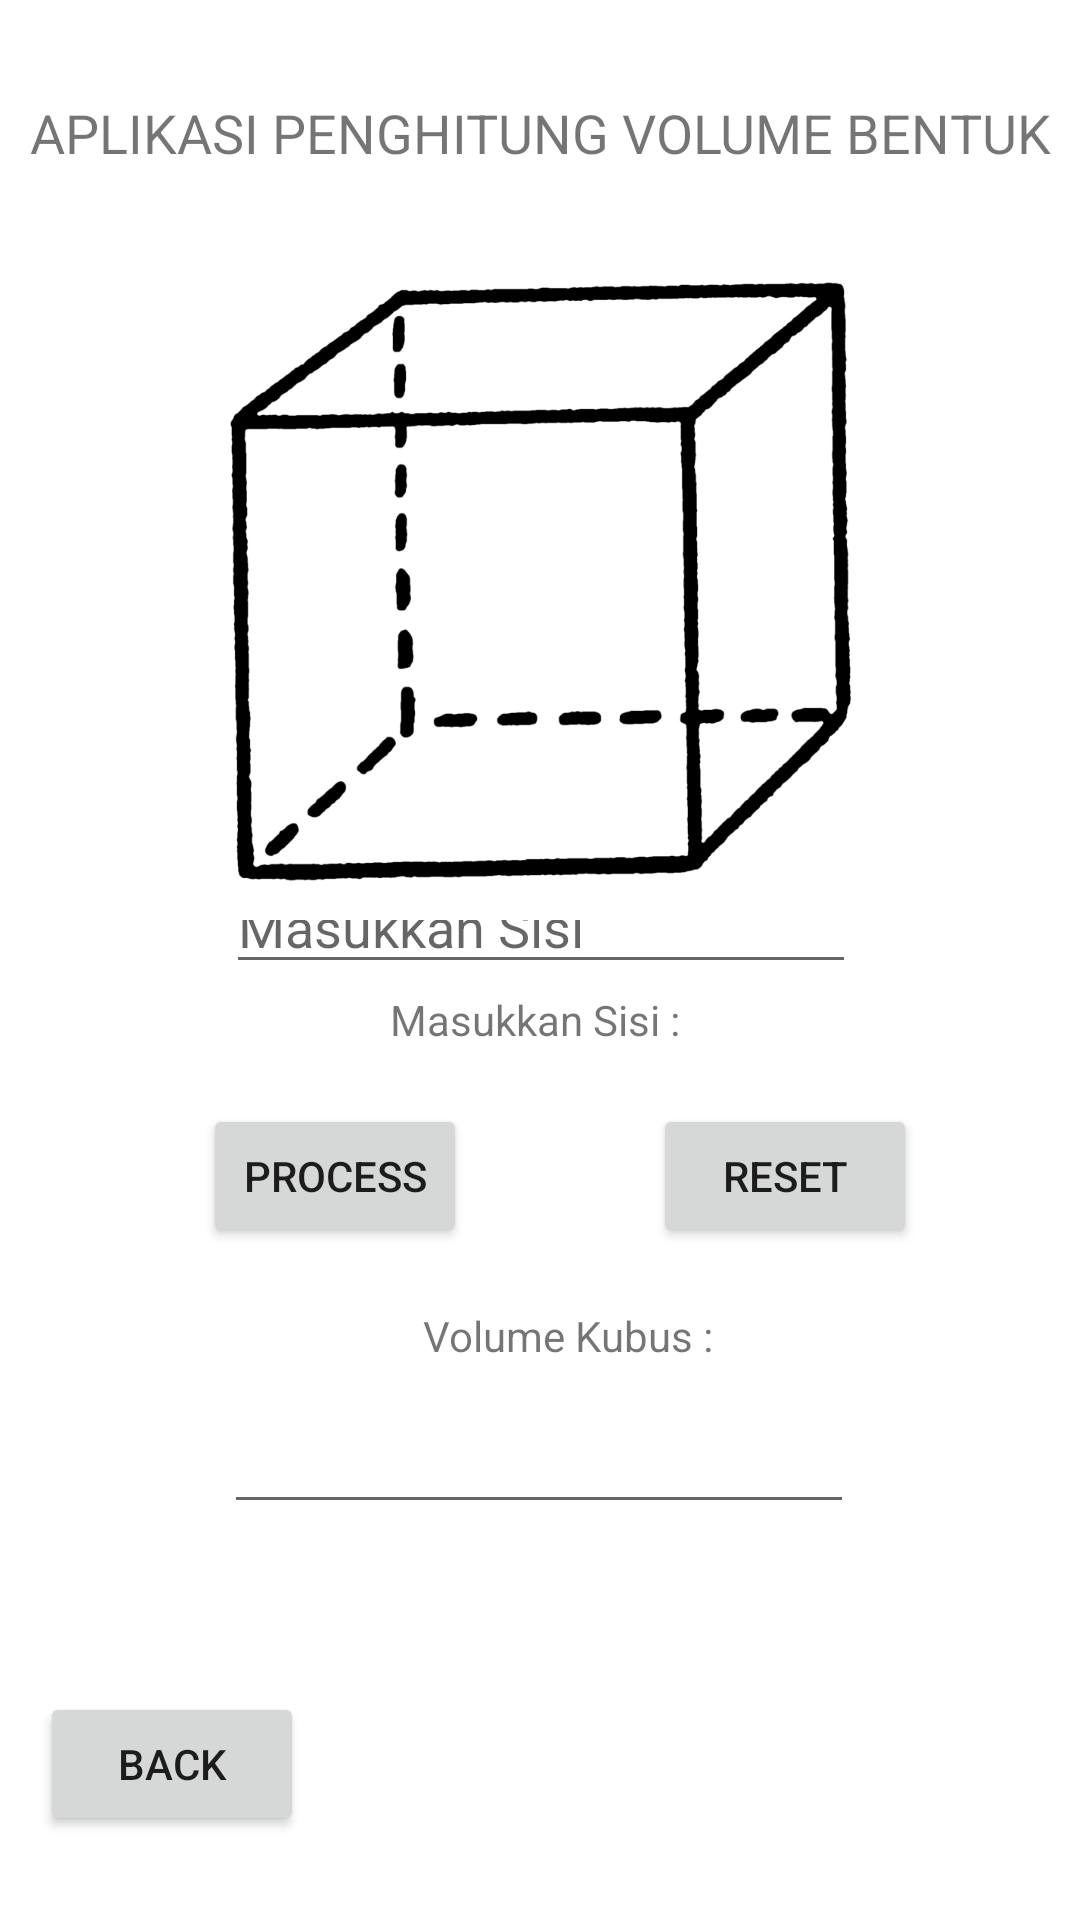

Produce the Android XML layout that renders to this screen, including the resource entries it uses.
<!-- AndroidManifest.xml: application theme Theme.AplikasiPenghitungBentuk -->
<!-- res/layout/activity_kubus_page.xml -->
<?xml version="1.0" encoding="utf-8"?>
<androidx.constraintlayout.widget.ConstraintLayout xmlns:android="http://schemas.android.com/apk/res/android"
    xmlns:app="http://schemas.android.com/apk/res-auto"
    xmlns:tools="http://schemas.android.com/tools"
    android:layout_width="match_parent"
    android:layout_height="match_parent"
    tools:context=".KubusPage">

    <TextView
        android:id="@+id/textView"
        android:layout_width="wrap_content"
        android:layout_height="wrap_content"
        android:layout_marginTop="32dp"
        android:text="APLIKASI PENGHITUNG VOLUME BENTUK"
        android:textSize="18dp"
        app:layout_constraintEnd_toEndOf="parent"
        app:layout_constraintStart_toStartOf="parent"
        app:layout_constraintTop_toTopOf="parent" />

    <EditText
        android:id="@+id/sisi"
        android:layout_width="wrap_content"
        android:layout_height="wrap_content"
        android:layout_marginBottom="40dp"
        android:ems="10"
        android:hint="Masukkan Sisi"
        android:inputType="number"
        app:layout_constraintBottom_toTopOf="@+id/processButton"
        app:layout_constraintEnd_toEndOf="@+id/imageView"
        app:layout_constraintStart_toStartOf="@+id/imageView"
        app:layout_constraintTop_toBottomOf="@+id/imageView"
        app:layout_constraintVertical_bias="1.0" />

    <ImageView
        android:id="@+id/imageView"
        android:layout_width="235dp"
        android:layout_height="250dp"
        android:layout_marginTop="12dp"
        app:layout_constraintEnd_toEndOf="parent"
        app:layout_constraintStart_toStartOf="parent"
        app:layout_constraintTop_toBottomOf="@+id/textView"
        app:srcCompat="@drawable/cube" />

    <Button
        android:id="@+id/processButton"
        android:layout_width="wrap_content"
        android:layout_height="wrap_content"
        android:layout_marginBottom="224dp"
        android:text="Process"
        app:layout_constraintBottom_toBottomOf="parent"
        app:layout_constraintEnd_toEndOf="parent"
        app:layout_constraintHorizontal_bias="0.249"
        app:layout_constraintStart_toStartOf="parent" />

    <EditText
        android:id="@+id/result"
        android:layout_width="wrap_content"
        android:layout_height="wrap_content"
        android:layout_marginBottom="132dp"
        android:ems="10"
        android:inputType="textPersonName"
        android:textAlignment="center"
        app:layout_constraintBottom_toBottomOf="parent"
        app:layout_constraintEnd_toEndOf="parent"
        app:layout_constraintHorizontal_bias="0.497"
        app:layout_constraintStart_toStartOf="parent" />

    <TextView
        android:id="@+id/textView5"
        android:layout_width="wrap_content"
        android:layout_height="wrap_content"
        android:layout_marginBottom="12dp"
        android:text="Volume Kubus : "
        app:layout_constraintBottom_toTopOf="@+id/result"
        app:layout_constraintEnd_toEndOf="@+id/resetButton"
        app:layout_constraintHorizontal_bias="0.531"
        app:layout_constraintStart_toStartOf="@+id/processButton" />

    <TextView
        android:id="@+id/textView3"
        android:layout_width="wrap_content"
        android:layout_height="wrap_content"
        android:layout_marginTop="12dp"
        android:text="Masukkan Sisi : "
        app:layout_constraintEnd_toEndOf="parent"
        app:layout_constraintStart_toStartOf="parent"
        app:layout_constraintTop_toBottomOf="@+id/imageView" />

    <Button
        android:id="@+id/resetButton"
        android:layout_width="wrap_content"
        android:layout_height="wrap_content"
        android:layout_marginBottom="224dp"
        android:text="Reset"
        app:layout_constraintBottom_toBottomOf="parent"
        app:layout_constraintEnd_toEndOf="parent"
        app:layout_constraintHorizontal_bias="0.534"
        app:layout_constraintStart_toEndOf="@+id/processButton" />

    <Button
        android:id="@+id/backButton"
        android:layout_width="wrap_content"
        android:layout_height="wrap_content"
        android:layout_marginBottom="28dp"
        android:text="Back"
        app:layout_constraintBottom_toBottomOf="parent"
        app:layout_constraintEnd_toEndOf="parent"
        app:layout_constraintHorizontal_bias="0.049"
        app:layout_constraintStart_toStartOf="parent" />

</androidx.constraintlayout.widget.ConstraintLayout>
<!-- resources referenced by this layout -->
<resources>
  <!-- drawable cube: png bitmap (drawable, 33344 bytes) -->
  <style name="Theme.AplikasiPenghitungBentuk" parent="Theme.MaterialComponents.DayNight.DarkActionBar">
          
          <item name="colorPrimary">@color/purple_500</item>
          <item name="colorPrimaryVariant">@color/purple_700</item>
          <item name="colorOnPrimary">@color/white</item>
          
          <item name="colorSecondary">@color/teal_200</item>
          <item name="colorSecondaryVariant">@color/teal_700</item>
          <item name="colorOnSecondary">@color/black</item>
          
          <item name="android:statusBarColor" tools:targetApi="l">?attr/colorPrimaryVariant</item>
          
      </style>
  <!-- not gathered from this repository: default colours our renderer supplied (Android Studio template values) -->
  <color name="purple_500">#FF6200EE</color>
  <color name="purple_700">#FF3700B3</color>
  <color name="teal_200">#FF03DAC5</color>
  <color name="teal_700">#FF018786</color>
  <color name="black">#FF000000</color>
  <color name="white">#FFFFFFFF</color>
</resources>
